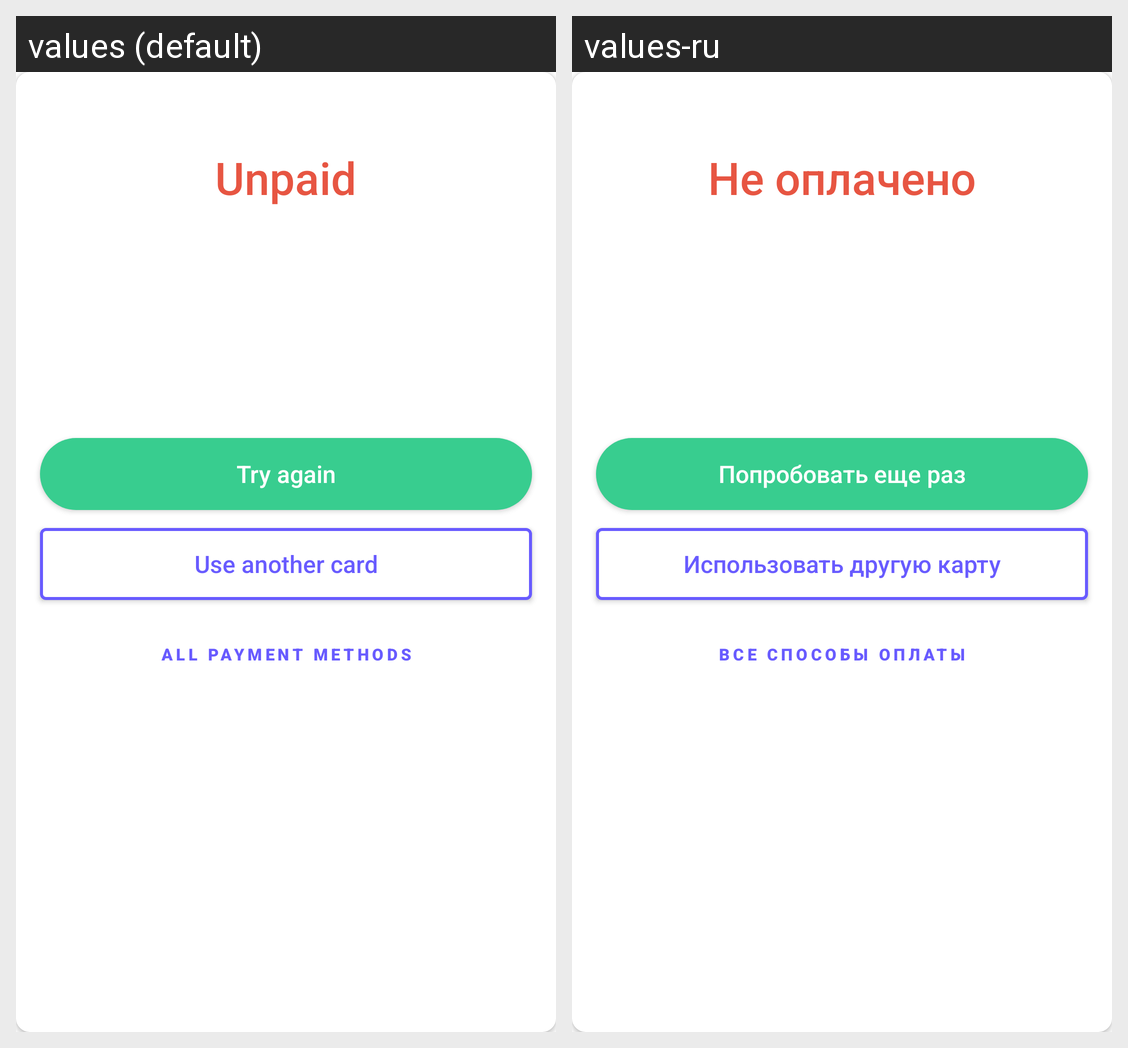

The same Android screen rendered under two of its app's locales, left to right. List the strings drawn on it with the default value and each locale's translation.
Android screen res/layout/rbk_fmt_payment_results.xml rendered under 2 locales, left to right: values (default), values-ru. Device: Nexus 5 (rendered at 1080×1920; each locale shown at half size, 540×960, under a caption strip naming it); theme Theme.MaterialComponents.DayNight.NoActionBar.
Strings drawn on this screen, with the default value and each locale's value (text and hints the layout hard-codes, and strings that could not be matched under every locale, appear in the picture but are not listed):

rbk_label_unsuccessful_payment
  values: Unpaid
  values-ru: Не оплачено

rbk_label_try_again
  values: Try again
  values-ru: Попробовать еще раз

rbk_label_use_another_card
  values: Use another card
  values-ru: Использовать другую карту

rbk_label_all_payment_methods
  values: All payment methods
  values-ru: Все способы оплаты
